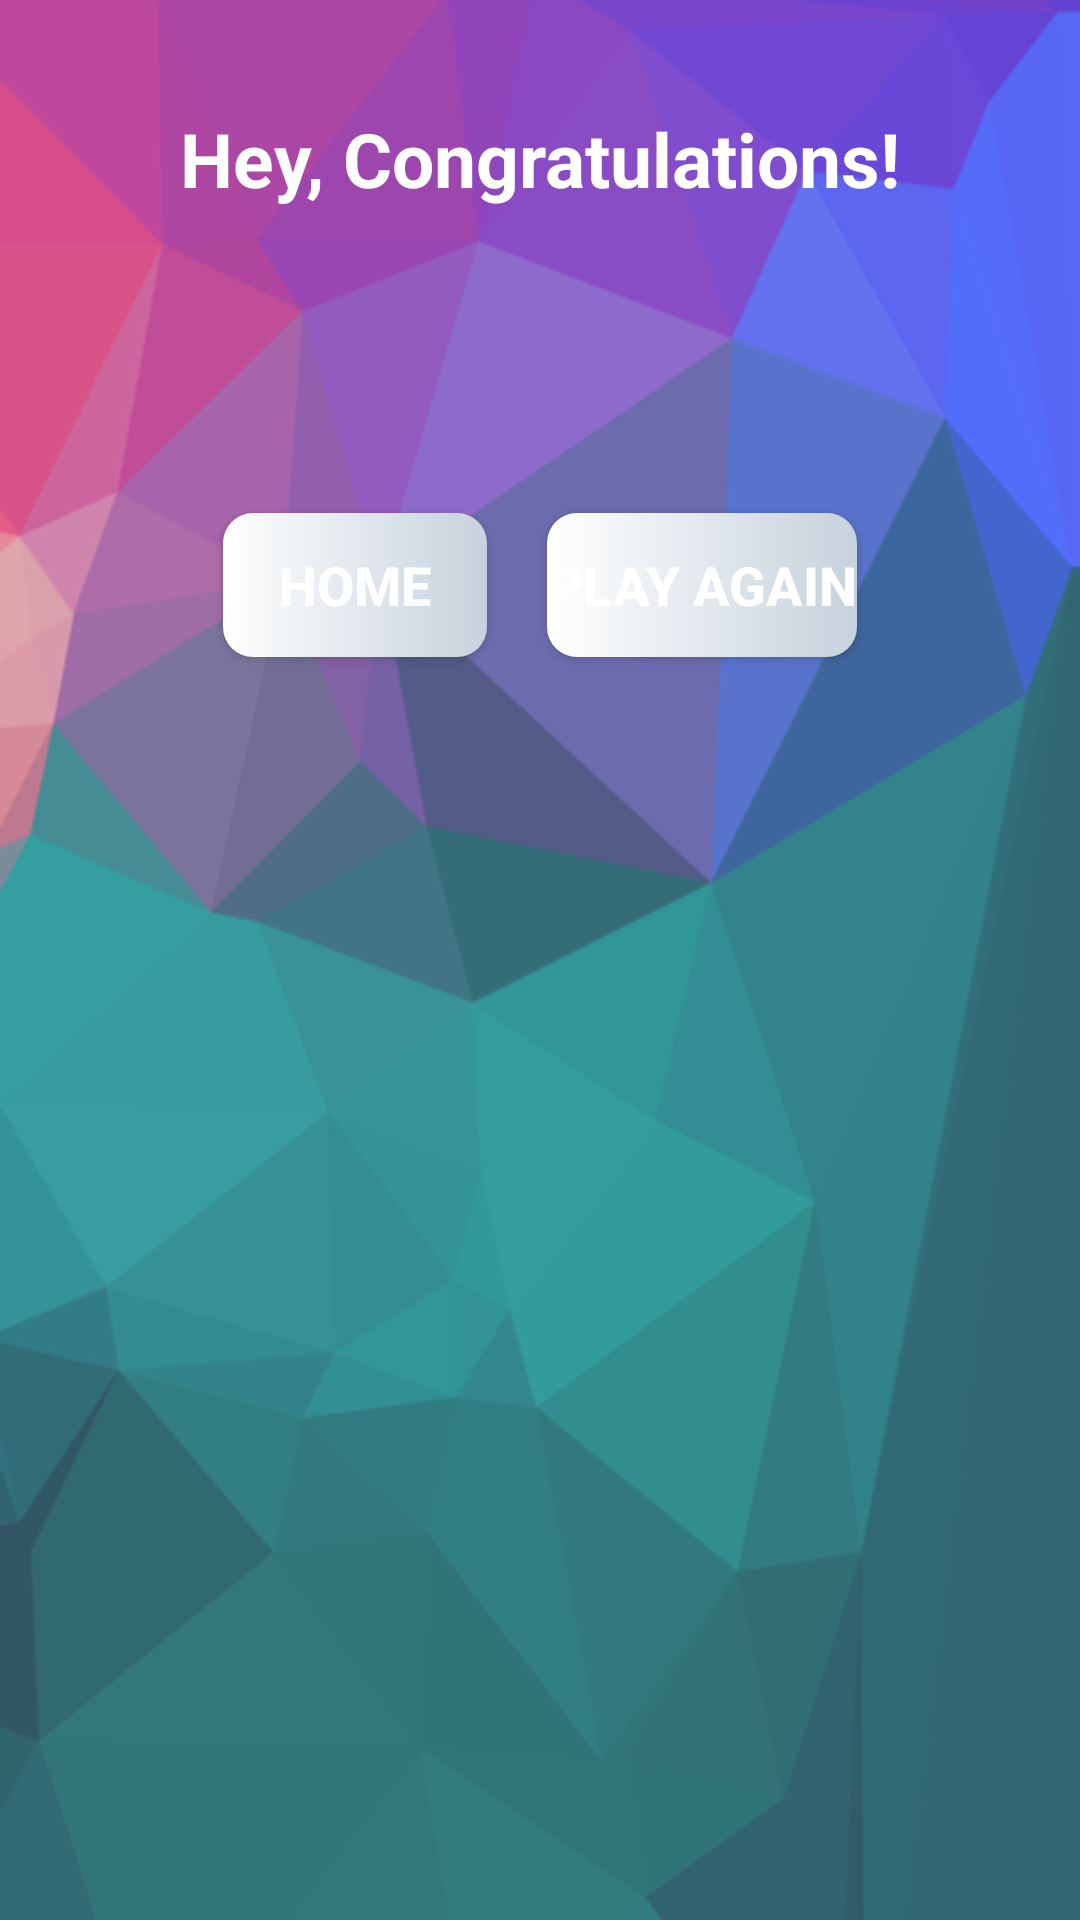

Android layout source for this screen:
<!-- AndroidManifest.xml: application theme Theme.KoKaiByWGO -->
<!-- res/layout/activity_result.xml -->
<?xml version="1.0" encoding="utf-8"?>
    <LinearLayout xmlns:android="http://schemas.android.com/apk/res/android"
        xmlns:tools="http://schemas.android.com/tools"
        android:layout_width="match_parent"
        android:layout_height="match_parent"
        android:background="@drawable/ic_bg02"
        android:orientation="vertical"
        android:gravity="center_horizontal"
        android:padding="20dp"
        tools:context=".ui.activities.ResultActivity">



        <ImageView
            android:id="@+id/ivTrophy"
            android:layout_width="wrap_content"
            android:layout_height="wrap_content"
            android:contentDescription="@string/image"
            android:src="@drawable/ic_trophy" />

        <TextView
            android:id="@+id/tvCongratulations"
            android:layout_width="wrap_content"
            android:layout_height="wrap_content"
            android:layout_marginTop="16dp"
            android:text="@string/hey_congratulations"
            android:textColor="@android:color/white"
            android:textSize="25sp"
            android:textStyle="bold"/>

        <TextView
            android:id="@+id/tvName"
            android:layout_width="wrap_content"
            android:layout_height="wrap_content"
            android:layout_marginTop="25dp"
            android:textColor="@android:color/white"
            android:textSize="22sp"
            android:textStyle="bold"
            tools:text="Username" />

        <TextView
            android:id="@+id/tvScore"
            android:layout_width="wrap_content"
            android:layout_height="wrap_content"
            android:layout_marginTop="10dp"
            android:textColor="@android:color/secondary_text_dark"
            android:textSize="20sp"
            tools:text="Your Score is 9 out of 10" />

        <LinearLayout
            android:layout_width="match_parent"
            android:layout_height="wrap_content"
            android:orientation="horizontal"
            android:gravity="center">

            <Button
                android:id="@+id/bntGoHome"
                android:layout_width="wrap_content"
                android:layout_height="wrap_content"
                android:layout_margin="10dp"
                android:background="@drawable/button_background"
                android:text="@string/go_to_home"
                android:textColor="@color/colorWhite"
                android:textSize="18sp"
                android:textStyle="bold" />

            <Button
                android:id="@+id/bntPlayAgain"
                android:layout_width="wrap_content"
                android:layout_height="wrap_content"
                android:layout_margin="10dp"
                android:background="@drawable/button_background"
                android:text="@string/play_again"
                android:textColor="@color/colorWhite"
                android:textSize="18sp"
                android:textStyle="bold" />


        </LinearLayout>

    </LinearLayout>
    
<!-- resources referenced by this layout -->
<resources>
  <color name="colorWhite">#FFFFFF</color>
  <!-- drawable button_background (drawable-v24) -->
  <?xml version="1.0" encoding="utf-8"?>
  <shape xmlns:android="http://schemas.android.com/apk/res/android"
      android:shape="rectangle">
  
      <gradient
          android:angle="360"
          android:startColor="@color/colorWhite"
          android:endColor="@color/button_color_blue"
          android:type="linear" />
      <corners android:radius="@dimen/button_background_radius" />
  
  </shape>
  <!-- drawable ic_bg02: png bitmap (drawable-v24, 69562 bytes) -->
  <string name="go_to_home">Home</string>
  <string name="hey_congratulations">Hey, Congratulations!</string>
  <string name="image">image</string>
  <string name="play_again">Play Again</string>
  <style name="Theme.KoKaiByWGO" parent="Theme.MaterialComponents.DayNight.DarkActionBar">
          <item name="windowActionBar">false</item>
          <item name="windowNoTitle">true</item>
  
          
          <item name="colorPrimary">@color/purple_500</item>
          <item name="colorPrimaryVariant">@color/purple_700</item>
          <item name="colorOnPrimary">@color/white</item>
          
          <item name="colorSecondary">@color/teal_200</item>
          <item name="colorSecondaryVariant">@color/teal_700</item>
          <item name="colorOnSecondary">@color/black</item>
          
          <item name="android:statusBarColor" tools:targetApi="l">?attr/colorPrimaryVariant</item>
          
      </style>
  <color name="button_color_blue">#c6d2dd</color>
  <dimen name="button_background_radius">10dp</dimen>
  <color name="purple_500">#FF6200EE</color>
  <color name="purple_700">#FF3700B3</color>
  <color name="white">#FFFFFFFF</color>
  <color name="teal_200">#FF03DAC5</color>
  <color name="teal_700">#FF018786</color>
  <color name="black">#FF000000</color>
</resources>
